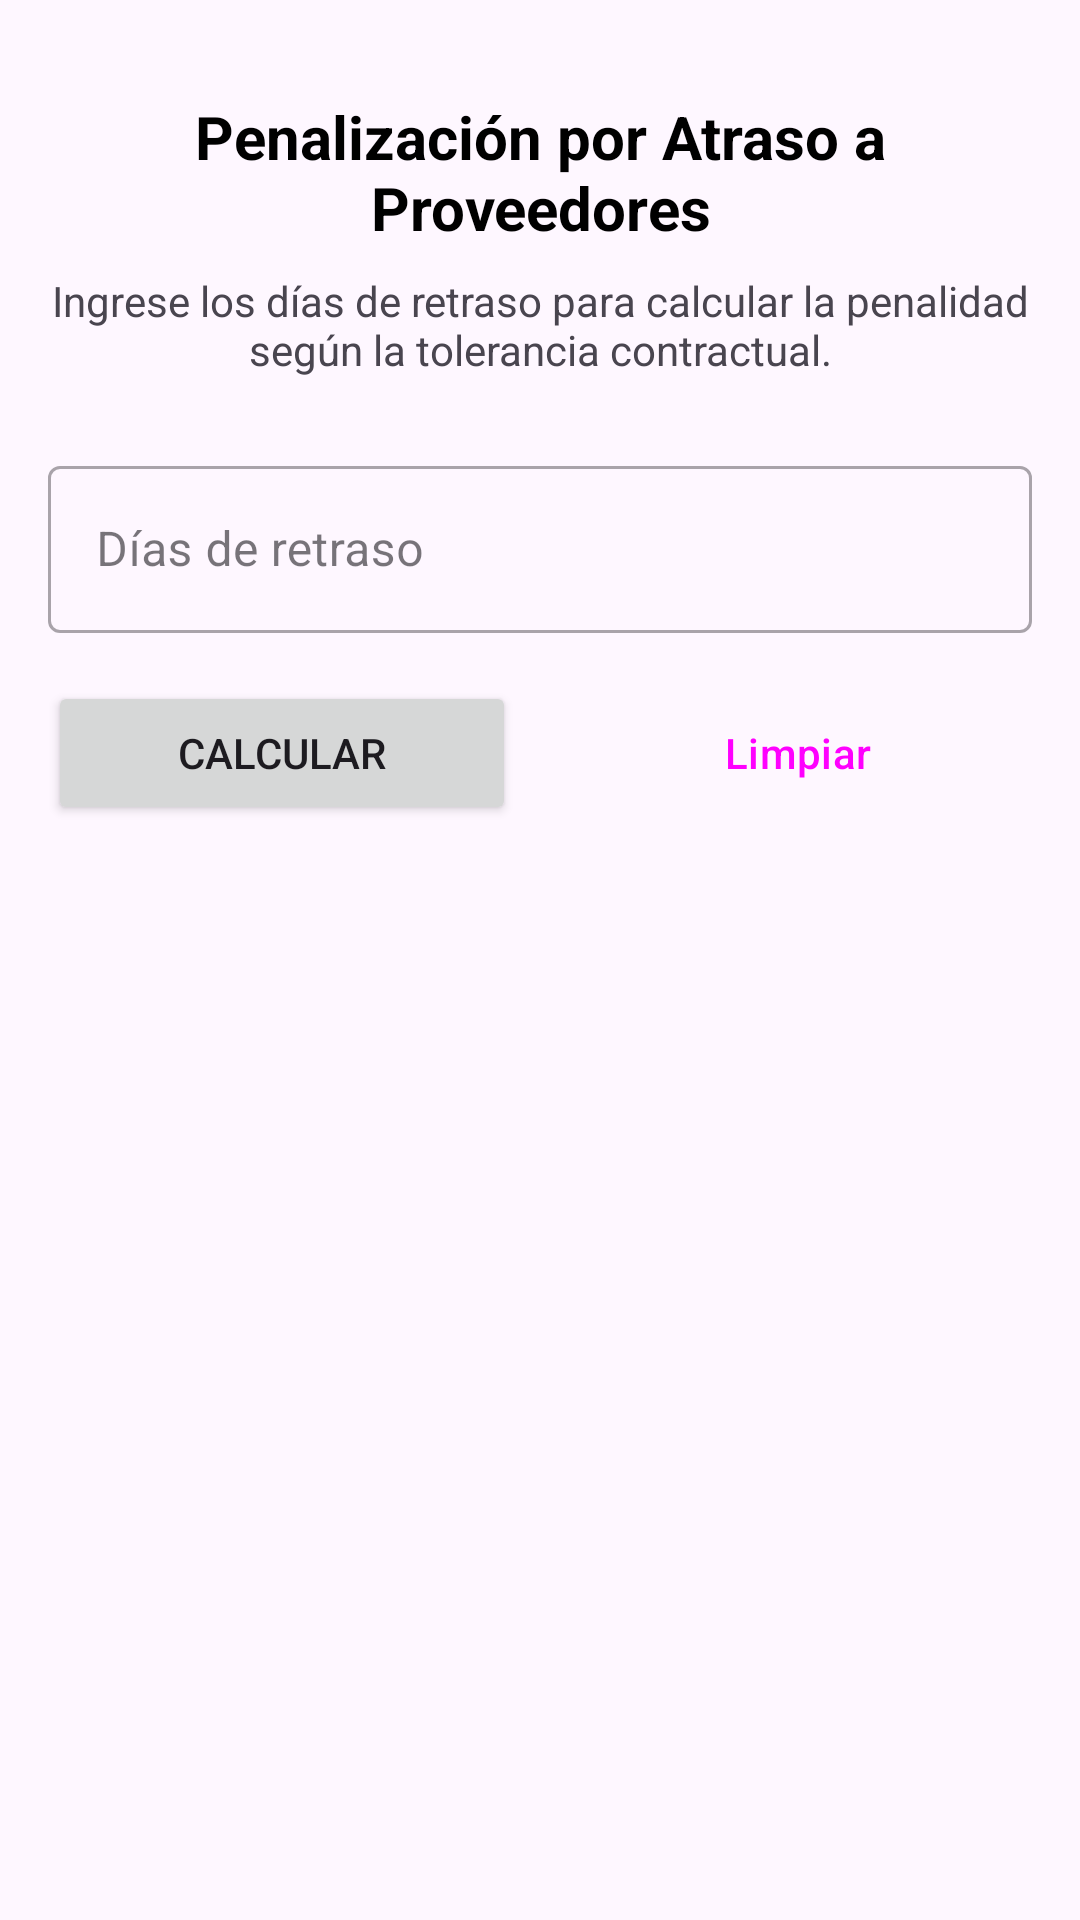

Android layout source for this screen:
<!-- AndroidManifest.xml: application theme Theme.Appgrupo10 -->
<!-- res/layout/activity_pregunta3.xml -->
<?xml version="1.0" encoding="utf-8"?>
<androidx.constraintlayout.widget.ConstraintLayout xmlns:android="http://schemas.android.com/apk/res/android"
    xmlns:app="http://schemas.android.com/apk/res-auto"
    xmlns:tools="http://schemas.android.com/tools"
    android:id="@+id/main"
    android:layout_width="match_parent"
    android:layout_height="match_parent"
    android:padding="16dp"
    tools:context=".Pregunta3Activity">

    <TextView
        android:id="@+id/tvTitle"
        android:layout_width="0dp"
        android:layout_height="wrap_content"
        android:layout_marginTop="16dp"
        android:gravity="center"
        android:text="Penalización por Atraso a Proveedores"
        android:textColor="@android:color/black"
        android:textSize="20sp"
        android:textStyle="bold"
        app:layout_constraintEnd_toEndOf="parent"
        app:layout_constraintStart_toStartOf="parent"
        app:layout_constraintTop_toTopOf="parent" />

    <TextView
        android:id="@+id/tvDescription"
        android:layout_width="0dp"
        android:layout_height="wrap_content"
        android:layout_marginTop="8dp"
        android:gravity="center"
        android:text="Ingrese los días de retraso para calcular la penalidad según la tolerancia contractual."
        android:textSize="14sp"
        app:layout_constraintEnd_toEndOf="parent"
        app:layout_constraintStart_toStartOf="parent"
        app:layout_constraintTop_toBottomOf="@id/tvTitle" />

    <com.google.android.material.textfield.TextInputLayout
        android:id="@+id/tilDiasRetraso"
        style="@style/Widget.MaterialComponents.TextInputLayout.OutlinedBox"
        android:layout_width="0dp"
        android:layout_height="wrap_content"
        android:layout_marginTop="24dp"
        android:hint="Días de retraso"
        app:layout_constraintEnd_toEndOf="parent"
        app:layout_constraintStart_toStartOf="parent"
        app:layout_constraintTop_toBottomOf="@id/tvDescription">

        <com.google.android.material.textfield.TextInputEditText
            android:id="@+id/etDiasRetraso"
            android:layout_width="match_parent"
            android:layout_height="wrap_content"
            android:inputType="number"
            android:maxLines="1" />
    </com.google.android.material.textfield.TextInputLayout>

    <Button
        android:id="@+id/btnCalcular"
        android:layout_width="0dp"
        android:layout_height="wrap_content"
        android:layout_marginTop="16dp"
        android:layout_marginEnd="8dp"
        android:text="Calcular"
        app:layout_constraintEnd_toStartOf="@id/btnLimpiar"
        app:layout_constraintHorizontal_chainStyle="spread"
        app:layout_constraintStart_toStartOf="parent"
        app:layout_constraintTop_toBottomOf="@id/tilDiasRetraso" />

    <Button
        android:id="@+id/btnLimpiar"
        style="@style/Widget.Material3.Button.OutlinedButton"
        android:layout_width="0dp"
        android:layout_height="wrap_content"
        android:layout_marginStart="8dp"
        android:text="Limpiar"
        app:layout_constraintEnd_toEndOf="parent"
        app:layout_constraintStart_toEndOf="@id/btnCalcular"
        app:layout_constraintTop_toTopOf="@id/btnCalcular" />

    <com.google.android.material.card.MaterialCardView
        android:id="@+id/cardResultado"
        android:layout_width="0dp"
        android:layout_height="wrap_content"
        android:layout_marginTop="24dp"
        android:visibility="gone"
        app:cardCornerRadius="8dp"
        app:cardElevation="4dp"
        app:layout_constraintEnd_toEndOf="parent"
        app:layout_constraintStart_toStartOf="parent"
        app:layout_constraintTop_toBottomOf="@id/btnCalcular"
        tools:visibility="visible">

        <androidx.constraintlayout.widget.ConstraintLayout
            android:layout_width="match_parent"
            android:layout_height="wrap_content"
            android:padding="16dp">

            <TextView
                android:id="@+id/tvResultadoHeader"
                android:layout_width="0dp"
                android:layout_height="wrap_content"
                android:text="Resultado del Cálculo"
                android:textSize="18sp"
                android:textStyle="bold"
                app:layout_constraintEnd_toEndOf="parent"
                app:layout_constraintStart_toStartOf="parent"
                app:layout_constraintTop_toTopOf="parent" />

            <TextView
                android:id="@+id/tvMensajeTolerancia"
                android:layout_width="0dp"
                android:layout_height="wrap_content"
                android:layout_marginTop="8dp"
                android:text="Entrega dentro de la tolerancia contractual."
                android:textColor="@android:color/holo_green_dark"
                android:textSize="15sp"
                android:textStyle="bold"
                android:visibility="gone"
                app:layout_constraintEnd_toEndOf="parent"
                app:layout_constraintStart_toStartOf="parent"
                app:layout_constraintTop_toBottomOf="@id/tvResultadoHeader"
                tools:visibility="visible" />

            <TextView
                android:id="@+id/tvDiasRetrasoResult"
                android:layout_width="0dp"
                android:layout_height="wrap_content"
                android:layout_marginTop="8dp"
                android:text="Días de retraso: 0"
                android:textSize="15sp"
                app:layout_constraintEnd_toEndOf="parent"
                app:layout_constraintStart_toStartOf="parent"
                app:layout_constraintTop_toBottomOf="@id/tvMensajeTolerancia" />

            <TextView
                android:id="@+id/tvDiasComputables"
                android:layout_width="0dp"
                android:layout_height="wrap_content"
                android:layout_marginTop="8dp"
                android:text="Días computables para penalidad (días - 5): 0"
                android:textSize="15sp"
                app:layout_constraintEnd_toEndOf="parent"
                app:layout_constraintStart_toStartOf="parent"
                app:layout_constraintTop_toBottomOf="@id/tvDiasRetrasoResult" />

            <TextView
                android:id="@+id/tvPenalidadResultante"
                android:layout_width="0dp"
                android:layout_height="wrap_content"
                android:layout_marginTop="8dp"
                android:text="Descuento o penalidad resultante: S/ 0.00"
                android:textColor="@android:color/holo_red_dark"
                android:textSize="16sp"
                android:textStyle="bold"
                app:layout_constraintEnd_toEndOf="parent"
                app:layout_constraintStart_toStartOf="parent"
                app:layout_constraintTop_toBottomOf="@id/tvDiasComputables" />

        </androidx.constraintlayout.widget.ConstraintLayout>

    </com.google.android.material.card.MaterialCardView>

</androidx.constraintlayout.widget.ConstraintLayout>
<!-- resources referenced by this layout -->
<resources>
  <style name="Theme.Appgrupo10" parent="Base.Theme.Appgrupo10" />
  <style name="Base.Theme.Appgrupo10" parent="Theme.Material3.DayNight.NoActionBar">
          
          
      </style>
</resources>
